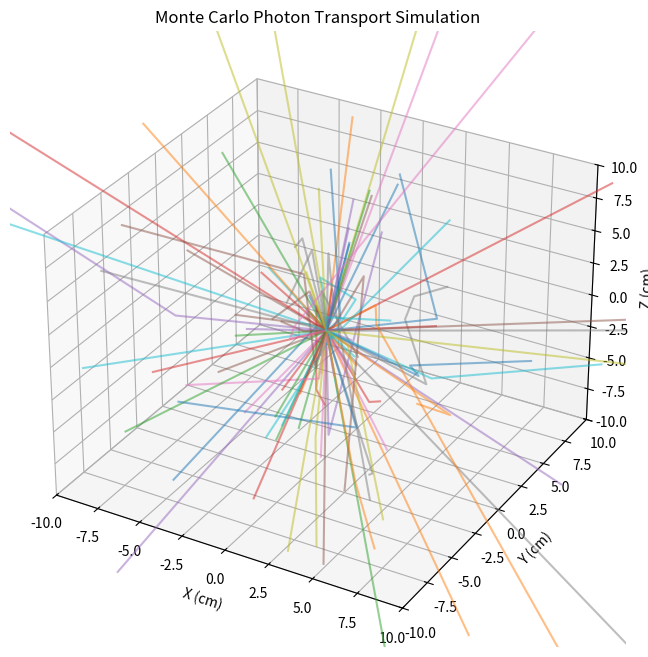

This figure's Python source:
import numpy as np
import matplotlib.pyplot as plt

# Define material properties
MU = 0.1  # Linear attenuation coefficient (1/cm)
GRID_SIZE = 10.0  # Simulation grid size (cm)
PHOTON_COUNT = 1000  # Number of photons to simulate
CHECK_RADIUS = 5.0  # Check if photon passes through r = 5 cm

# Generate random direction
def random_direction():
    phi = np.random.uniform(0, 2 * np.pi)  # Random azimuthal angle
    theta = np.random.uniform(0, np.pi)    # Random polar angle
    return np.sin(theta) * np.cos(phi), np.sin(theta) * np.sin(phi), np.cos(theta)

# Simulate photon transport
def simulate_photon():
    position = np.array([0.0, 0.0, 0.0])  # Start at origin
    direction = np.array(random_direction())
    path = [position.copy()]
    passed_radius = False  # Flag to check if photon passes r = CHECK_RADIUS
    
    while np.linalg.norm(position) < GRID_SIZE:
        # Calculate distance to next interaction
        step = -np.log(np.random.uniform()) / MU
        position += step * direction
        
        # Check if photon passes through r = CHECK_RADIUS
        if not passed_radius and np.linalg.norm(position) >= CHECK_RADIUS:
            passed_radius = True
        
        # Record position
        path.append(position.copy())
        
        # Determine interaction: absorb or scatter
        if np.random.uniform() < 0.5:  # 50% chance of absorption
            break
        else:  # Scatter
            direction = np.array(random_direction())
    
    return np.array(path), passed_radius

# Run Monte Carlo simulation
all_paths = []
passed_count = 0
for _ in range(PHOTON_COUNT):
    path, passed_radius = simulate_photon()
    all_paths.append(path)
    if passed_radius:
        passed_count += 1

# Display the count of photons passing through r = CHECK_RADIUS
print(f"Number of photons that passed through r = {CHECK_RADIUS} cm: {passed_count}")

# Visualization
fig = plt.figure(figsize=(8, 8))
ax = fig.add_subplot(111, projection='3d')
for path in all_paths[:100]:  # Plot only the first 100 photons
    ax.plot(path[:, 0], path[:, 1], path[:, 2], alpha=0.5)

ax.set_xlim([-GRID_SIZE, GRID_SIZE])
ax.set_ylim([-GRID_SIZE, GRID_SIZE])
ax.set_zlim([-GRID_SIZE, GRID_SIZE])
ax.set_xlabel("X (cm)")
ax.set_ylabel("Y (cm)")
ax.set_zlabel("Z (cm)")
ax.set_title("Monte Carlo Photon Transport Simulation")
plt.show()

